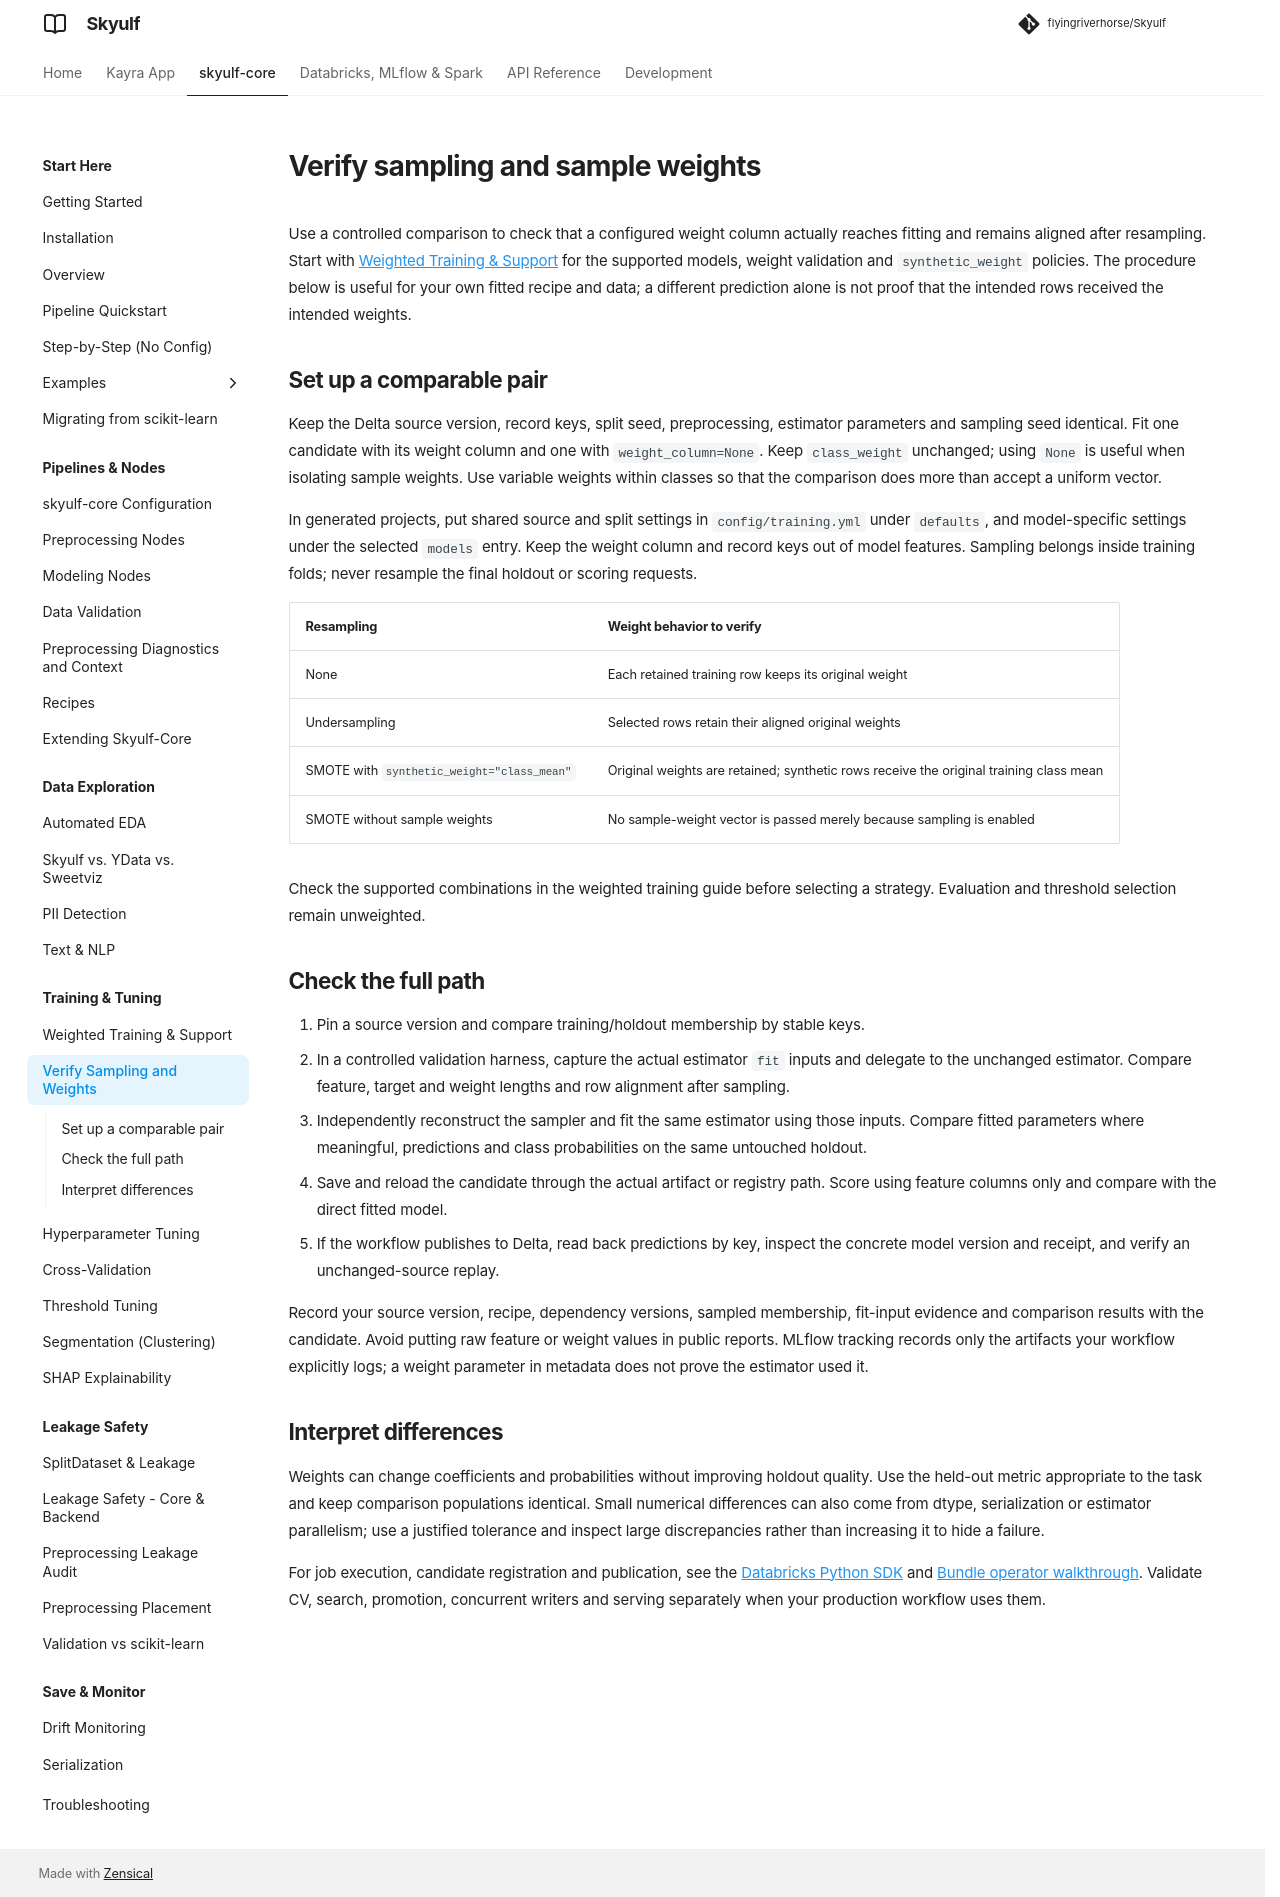

repository: flyingriverhorse/Skyulf · page: manual/user_guide/sampling_weight_acceptance.html · generator: mkdocs

# Verify sampling and sample weights

Use a controlled comparison to check that a configured weight column actually
reaches fitting and remains aligned after resampling. Start with
[Weighted Training & Support](weighted_training.md) for the supported models,
weight validation and `synthetic_weight` policies. The procedure below is useful
for your own fitted recipe and data; a different prediction alone is not proof
that the intended rows received the intended weights.

## Set up a comparable pair

Keep the Delta source version, record keys, split seed, preprocessing, estimator
parameters and sampling seed identical. Fit one candidate with its weight column
and one with `weight_column=None`. Keep `class_weight` unchanged; using `None`
is useful when isolating sample weights. Use variable weights within classes so
that the comparison does more than accept a uniform vector.

In generated projects, put shared source and split settings in
`config/training.yml` under `defaults`, and model-specific settings under the
selected `models` entry. Keep the weight column and record keys out of model
features. Sampling belongs inside training folds; never resample the final
holdout or scoring requests.

| Resampling | Weight behavior to verify |
| --- | --- |
| None | Each retained training row keeps its original weight |
| Undersampling | Selected rows retain their aligned original weights |
| SMOTE with `synthetic_weight="class_mean"` | Original weights are retained; synthetic rows receive the original training class mean |
| SMOTE without sample weights | No sample-weight vector is passed merely because sampling is enabled |

Check the supported combinations in the weighted training guide before selecting
a strategy. Evaluation and threshold selection remain unweighted.

## Check the full path

1. Pin a source version and compare training/holdout membership by stable keys.
2. In a controlled validation harness, capture the actual estimator `fit` inputs
   and delegate to the unchanged estimator. Compare feature, target and weight
   lengths and row alignment after sampling.
3. Independently reconstruct the sampler and fit the same estimator using those
   inputs. Compare fitted parameters where meaningful, predictions and class
   probabilities on the same untouched holdout.
4. Save and reload the candidate through the actual artifact or registry path.
   Score using feature columns only and compare with the direct fitted model.
5. If the workflow publishes to Delta, read back predictions by key, inspect the
   concrete model version and receipt, and verify an unchanged-source replay.

Record your source version, recipe, dependency versions, sampled membership,
fit-input evidence and comparison results with the candidate. Avoid putting raw
feature or weight values in public reports. MLflow tracking records only the
artifacts your workflow explicitly logs; a weight parameter in metadata does
not prove the estimator used it.

## Interpret differences

Weights can change coefficients and probabilities without improving holdout
quality. Use the held-out metric appropriate to the task and keep comparison
populations identical. Small numerical differences can also come from dtype,
serialization or estimator parallelism; use a justified tolerance and inspect
large discrepancies rather than increasing it to hide a failure.

For job execution, candidate registration and publication, see the
[Databricks Python SDK](databricks_sdk.md) and
[Bundle operator walkthrough](databricks_bundle_walkthrough.md). Validate CV,
search, promotion, concurrent writers and serving separately when your production
workflow uses them.
